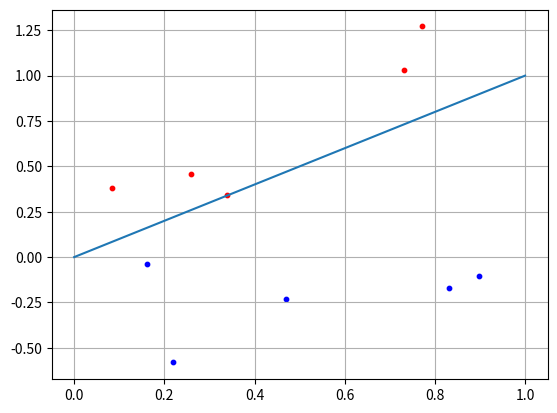

Reproduce this figure in Python.
import numpy as np
import matplotlib.pyplot as plt

N = 5 #У нас будет по пять образов для одного и второго класса

x1 = np.random.random(N)#Моделируем случайные величины по одной оси
x2 = x1 + [np.random.randint(10)/10 for _ in range(N)]
c1 = [x1, x2]#Двухмерный список, состоящий из набора этих точек
#Смоделированные точки х1 и х2 будут лежать выше нашей прямой

#Тоже самое делаем для второго класс
x1 = np.random.random(N)
x2 = x1 - [np.random.randint(10)/10 for i in range(N)] - 0.1#Здесь вычитаем 0.1, чтобы точка х2 была точно ниже нашей прямой
c2 = [x1, x2]#При х < 0 должен получаться класс с2

f = [0, 1] #Прямая под 45 градусов

w = np.array ([-0.3, 0.3]) #задаём веса для нашей неросети
for i in range(N):
    x = np.array([c1[0][i], c1[1][i]])#Перебираем все образы для класса с2, для второго класса
    y = np.dot(w, x)#Вычисляем выходное значение
    if y >= 0:
        print("Class 1")
    else:
        print("class 2")


#Отображаем наши точки
plt.scatter(c1[0][:], c1[1][:], s=10, c='red')
plt.scatter(c2[0][:], c2[1][:], s=10, c='blue')
plt.plot(f)#Разделяющая прямая
plt.grid(True)
plt.show()

#Со смещением bias
# import numpy as np
# import matplotlib.pyplot as plt
#
# N = 5 #У нас будет по пять образов для одного и второго класса
# b = 3 #Это смещение
#
# x1 = np.random.random(N)#Моделируем случайные величины по одной оси
# x2 = x1 + [np.random.randint(10)/10 for i in range(N)] + b
# c1 = [x1, x2]#Двумерный список, состоящий из набора этих точек
# #Смоделированные точки х1 и х2 будут лежать выше нашей прямой
#
# #Тоже самое делаем для второго класс
# x1 = np.random.random(N)
# x2 = x1 - [np.random.randint(10)/10 for _ in range(N)] - 0.1 + b#Здесь вычитаем 0.1, чтобы точка х2 была точно ниже нашей прямой
# c2 = [x1, x2]#При х < 0 должен получаться класс с2
#
# f = [0+b, 1+b] #Прямая как будет выглядеть со смещением
#
# w2 = 0.5 #Коэффиценты омега 2
# w3 = -b*w2 #зная коэффицент омега 2 мы можем вычеслить омегу 3
# w = np.array([-w2, w2, w3]) #задаём веса для нашей неросети
# for i in range(N):
#     x = np.array([c1[0][i], c1[1][i]]) #Перебираем все образы для класса с2, для второго класса
#     y = np.dot(w, x) #Вычисляем выходное значение
#     if y >= 0:
#         print("Class 1")
#     else:
#         print("class 2")
#
#
# #Отображаем наши точки
# plt.scatter(c1[0][:], c1[1][:], s=10, c='red')
# plt.scatter(c2[0][:], c2[1][:], s=10, c='blue')
# plt.plot(f) #Разделяющая прямая
# plt.grid(True)
# plt.show()